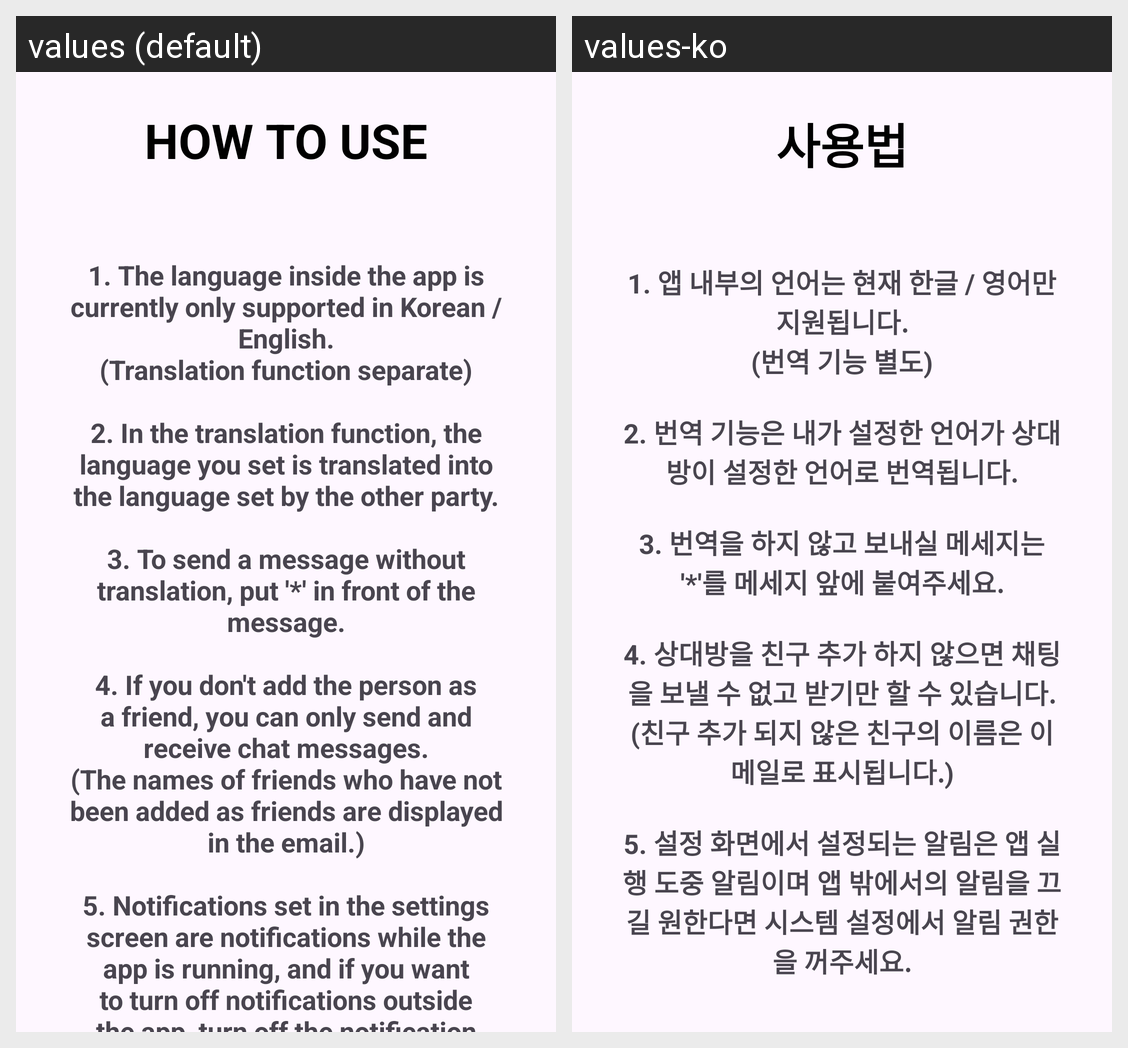

For this localized Android screen grid, give each drawn string resource with its value in every locale shown.
Android screen res/layout/fragment_using_information.xml rendered under 2 locales, left to right: values (default), values-ko. Device: Nexus 5 (rendered at 1080×1920; each locale shown at half size, 540×960, under a caption strip naming it); theme Theme.PublicTalk.
Strings drawn on this screen, with the default value and each locale's value (text and hints the layout hard-codes, and strings that could not be matched under every locale, appear in the picture but are not listed):

how_to_use_label
  values: HOW TO USE
  values-ko: 사용법

how_to_use
  values: 1. The language inside the app is currently only supported in Korean / English.
      (Translation function separate)
      
      2. In the translation function, the language you set is translated into the language set by the other party.
      
      3. To send a message without translation, put '*' in front of the message.
      
      4. If you don't add the person as a friend, you can only send and receive chat messages.
      (The names …[clipped]
  values-ko: 1. 앱 내부의 언어는 현재 한글 / 영어만 지원됩니다.
      (번역 기능 별도)
      
      2. 번역 기능은 내가 설정한 언어가 상대방이 설정한 언어로 번역됩니다.
      
      3. 번역을 하지 않고 보내실 메세지는 '*'를 메세지 앞에 붙여주세요.
      
      4. 상대방을 친구 추가 하지 않으면 채팅을 보낼 수 없고 받기만 할 수 있습니다.
      (친구 추가 되지 않은 친구의 이름은 이메일로 표시됩니다.)
      
      5. 설정 화면에서 설정되는 알림은 앱 실행 도중 알림이며 앱 밖에서의 알림을 끄길 원한다면 시스템 설정에서 알림 권한을 꺼주세요.
